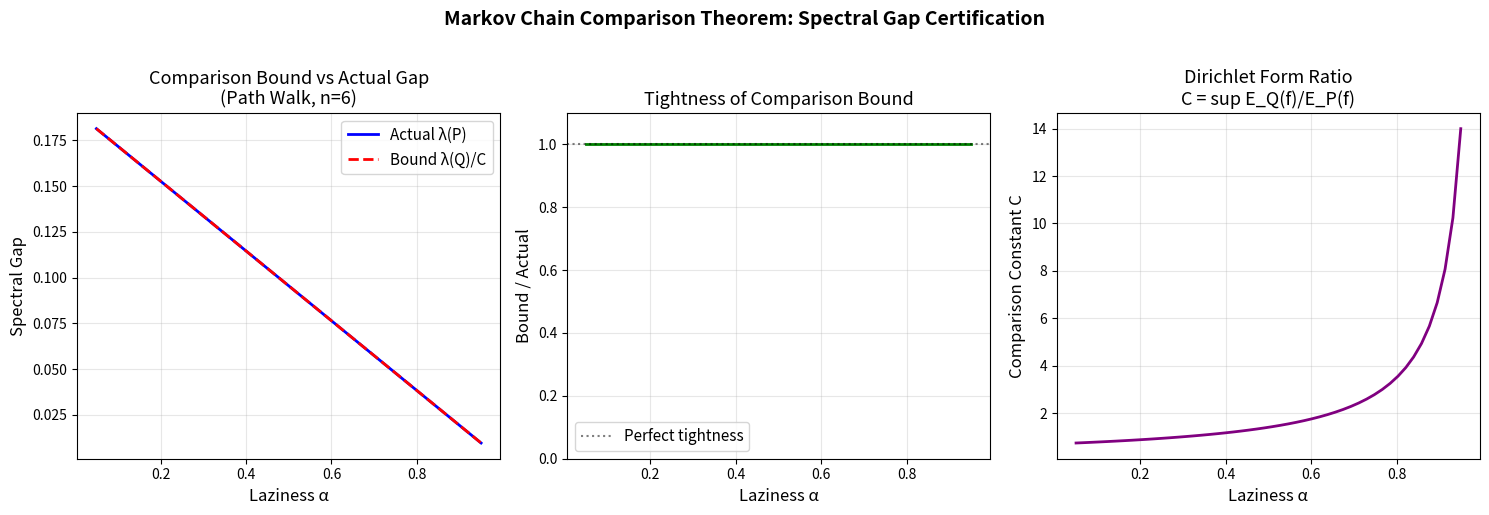

Generate this figure with matplotlib:
#!/usr/bin/env python3
"""
Visualization: Markov Chain Comparison Theorem

Visualizes how the comparison bound λ(P) ≥ λ(Q)/(b·C) tracks the actual
spectral gap as chain parameters vary. Shows that the bound is always
valid (as proven formally) and its tightness depends on structural similarity.
"""

import numpy as np
import matplotlib.pyplot as plt


def spectral_gap(pi, P):
    n = len(pi)
    if n <= 1: return 1.0
    D = np.diag(np.sqrt(np.maximum(pi, 1e-15)))
    Di = np.diag(1.0 / np.sqrt(np.maximum(pi, 1e-15)))
    M = D @ P @ Di
    ev = np.sort(np.real(np.linalg.eigvals(M)))[::-1]
    return 1.0 - ev[1]


def comparison_constant(pi, P, Q):
    n = len(pi)
    D = np.diag(np.sqrt(pi))
    Di = np.diag(1.0 / np.sqrt(np.maximum(pi, 1e-15)))
    LP = np.eye(n) - D @ P @ Di
    LQ = np.eye(n) - D @ Q @ Di
    _, S, Vt = np.linalg.svd(LP)
    S_inv = np.where(S > 1e-10, 1.0/S, 0.0)
    M = Vt.T @ np.diag(S_inv) @ Vt @ LQ
    ev = np.real(np.linalg.eigvals(M))
    return float(np.max(ev[np.abs(ev) > 1e-10]))


fig, axes = plt.subplots(1, 3, figsize=(15, 5))

# Panel 1: Gap vs laziness parameter
n = 6
alphas = np.linspace(0.05, 0.95, 50)
gaps_P = []
bounds = []

# Reference chain
Q = np.zeros((n, n))
for i in range(n):
    Q[i][i] = 0.3
    for j in range(n):
        if abs(i-j) == 1:
            Q[i][j] = 0.7 / max(1, sum(1 for k in range(n) if abs(i-k)==1))
pi = np.ones(n) / n
gQ = spectral_gap(pi, Q)

for alpha in alphas:
    P = np.zeros((n, n))
    for i in range(n):
        P[i][i] = alpha
        nbrs = [j for j in range(n) if abs(i-j) == 1]
        for j in nbrs:
            P[i][j] = (1-alpha) / len(nbrs)
    gP = spectral_gap(pi, P)
    C = comparison_constant(pi, P, Q)
    gaps_P.append(gP)
    bounds.append(gQ / C if C > 0 else 0)

ax = axes[0]
ax.plot(alphas, gaps_P, 'b-', linewidth=2, label='Actual λ(P)')
ax.plot(alphas, bounds, 'r--', linewidth=2, label='Bound λ(Q)/C')
ax.fill_between(alphas, bounds, gaps_P, alpha=0.15, color='green')
ax.set_xlabel('Laziness α', fontsize=12)
ax.set_ylabel('Spectral Gap', fontsize=12)
ax.set_title('Comparison Bound vs Actual Gap\n(Path Walk, n=6)', fontsize=13)
ax.legend(fontsize=11)
ax.grid(True, alpha=0.3)

# Panel 2: Tightness ratio
tightness = [b/g if g > 0 else 0 for b, g in zip(bounds, gaps_P)]
ax = axes[1]
ax.plot(alphas, tightness, 'g-', linewidth=2)
ax.axhline(y=1.0, color='k', linestyle=':', alpha=0.5, label='Perfect tightness')
ax.set_xlabel('Laziness α', fontsize=12)
ax.set_ylabel('Bound / Actual', fontsize=12)
ax.set_title('Tightness of Comparison Bound', fontsize=13)
ax.set_ylim(0, 1.1)
ax.legend(fontsize=11)
ax.grid(True, alpha=0.3)

# Panel 3: Comparison constant C
Cs = []
for alpha in alphas:
    P = np.zeros((n, n))
    for i in range(n):
        P[i][i] = alpha
        nbrs = [j for j in range(n) if abs(i-j) == 1]
        for j in nbrs:
            P[i][j] = (1-alpha) / len(nbrs)
    C = comparison_constant(pi, P, Q)
    Cs.append(C)

ax = axes[2]
ax.plot(alphas, Cs, 'purple', linewidth=2)
ax.set_xlabel('Laziness α', fontsize=12)
ax.set_ylabel('Comparison Constant C', fontsize=12)
ax.set_title('Dirichlet Form Ratio\nC = sup E_Q(f)/E_P(f)', fontsize=13)
ax.grid(True, alpha=0.3)

plt.suptitle('Markov Chain Comparison Theorem: Spectral Gap Certification',
             fontsize=14, fontweight='bold', y=1.02)
plt.tight_layout()
plt.savefig('viz_comparison.png', dpi=150, bbox_inches='tight')
print("Saved: viz_comparison.png")
